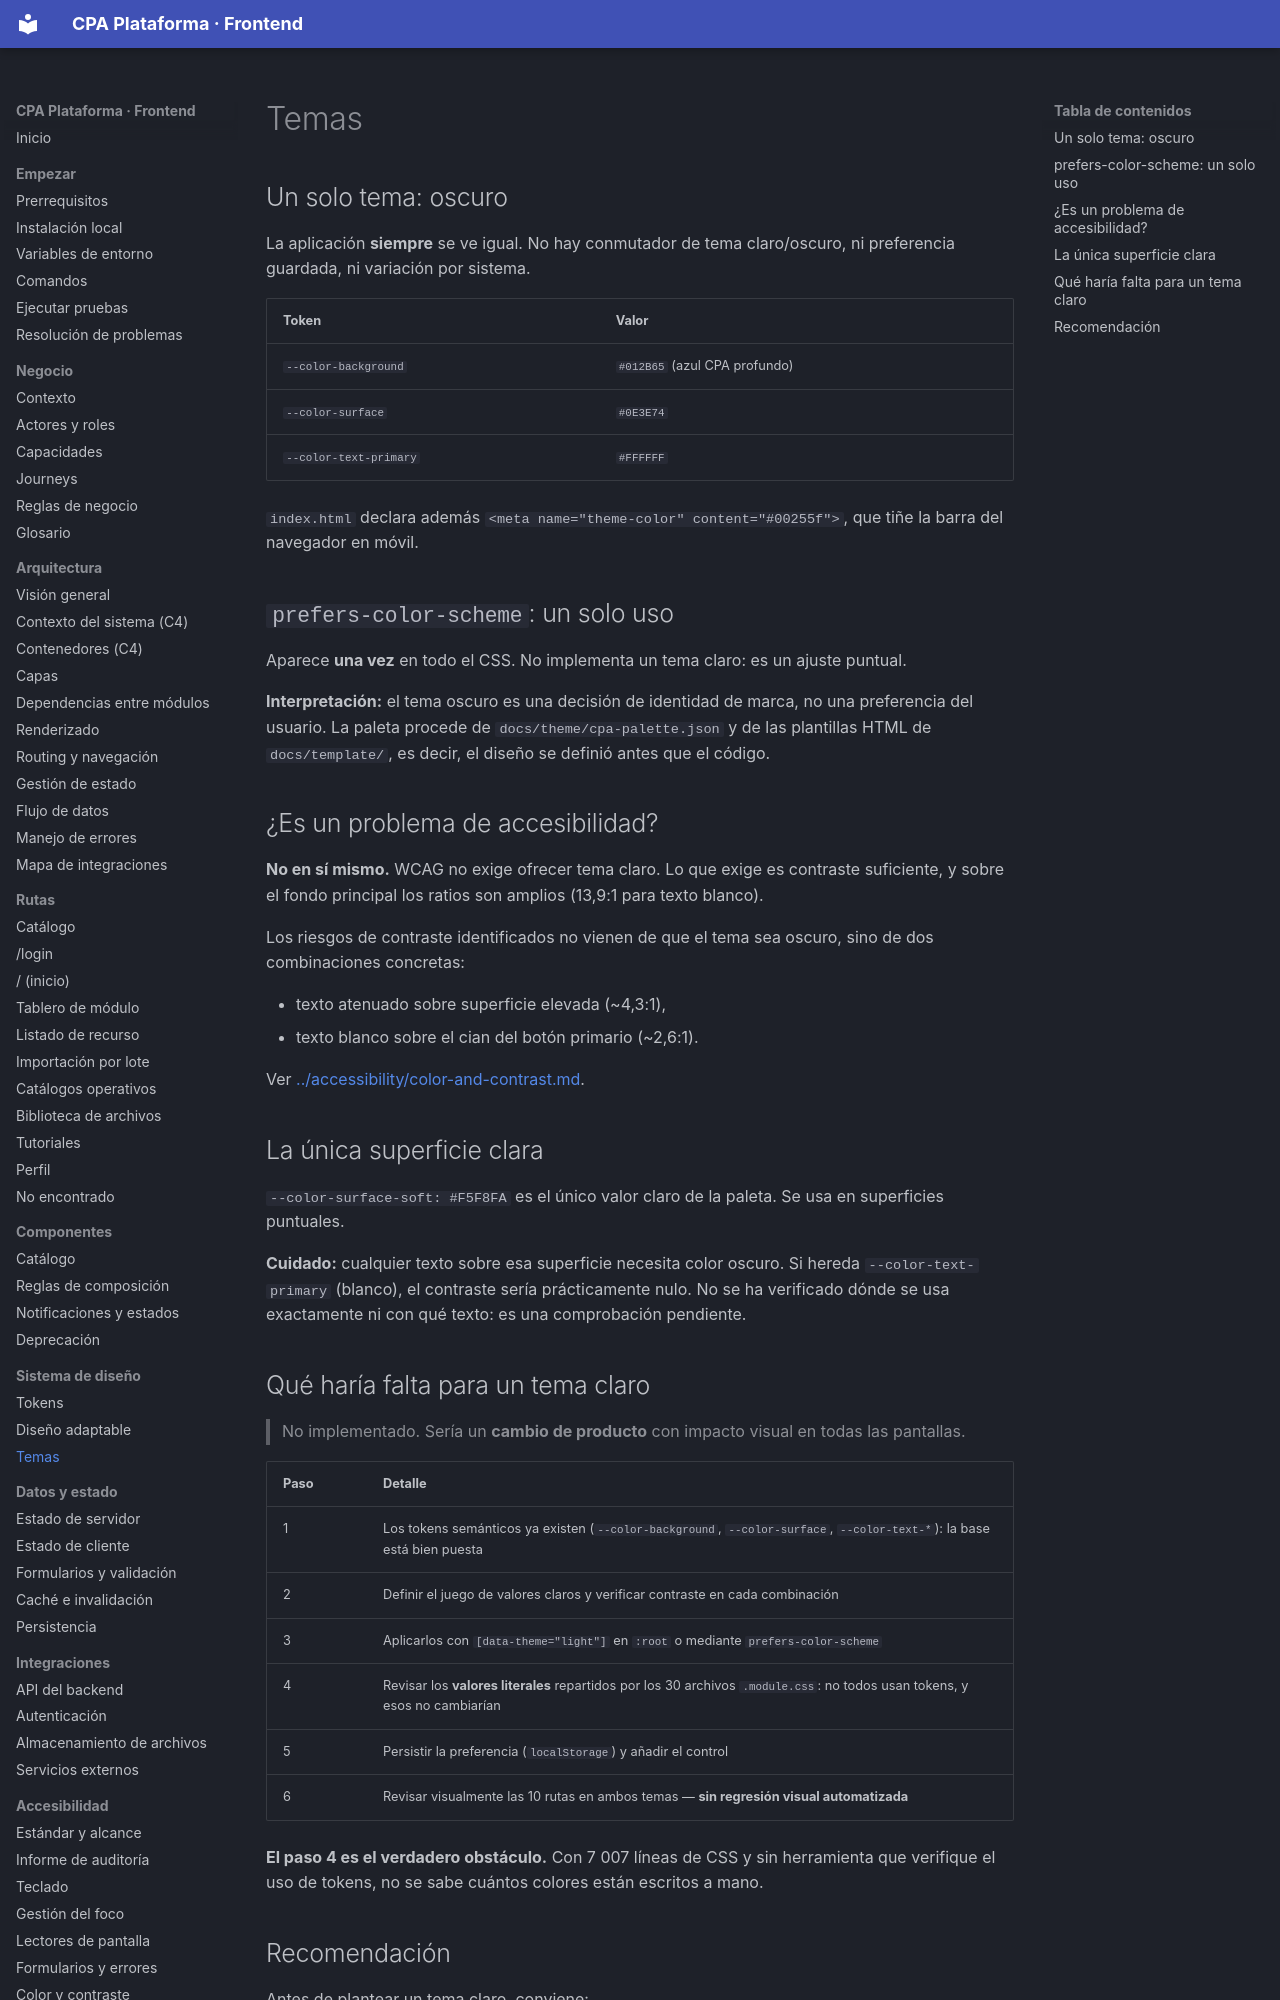

repository: PabloArauzCaballero/cpa_plataforma_frontend · page: design-system/themes/index.html · generator: mkdocs

# Temas

## Un solo tema: oscuro

La aplicación **siempre** se ve igual. No hay conmutador de tema claro/oscuro, ni preferencia guardada, ni variación por sistema.

| Token | Valor |
| --- | --- |
| `--color-background` | `#012B65` (azul CPA profundo) |
| `--color-surface` | `#0E3E74` |
| `--color-text-primary` | `#FFFFFF` |

`index.html` declara además `<meta name="theme-color" content="#00255f">`, que tiñe la barra del navegador en móvil.

## `prefers-color-scheme`: un solo uso

Aparece **una vez** en todo el CSS. No implementa un tema claro: es un ajuste puntual.

**Interpretación:** el tema oscuro es una decisión de identidad de marca, no una preferencia del usuario. La paleta procede de `docs/theme/cpa-palette.json` y de las plantillas HTML de `docs/template/`, es decir, el diseño se definió antes que el código.

## ¿Es un problema de accesibilidad?

**No en sí mismo.** WCAG no exige ofrecer tema claro. Lo que exige es contraste suficiente, y sobre el fondo principal los ratios son amplios (13,9:1 para texto blanco).

Los riesgos de contraste identificados no vienen de que el tema sea oscuro, sino de dos combinaciones concretas:

- texto atenuado sobre superficie elevada (~4,3:1),
- texto blanco sobre el cian del botón primario (~2,6:1).

Ver [../accessibility/color-and-contrast.md](../accessibility/color-and-contrast.md).
